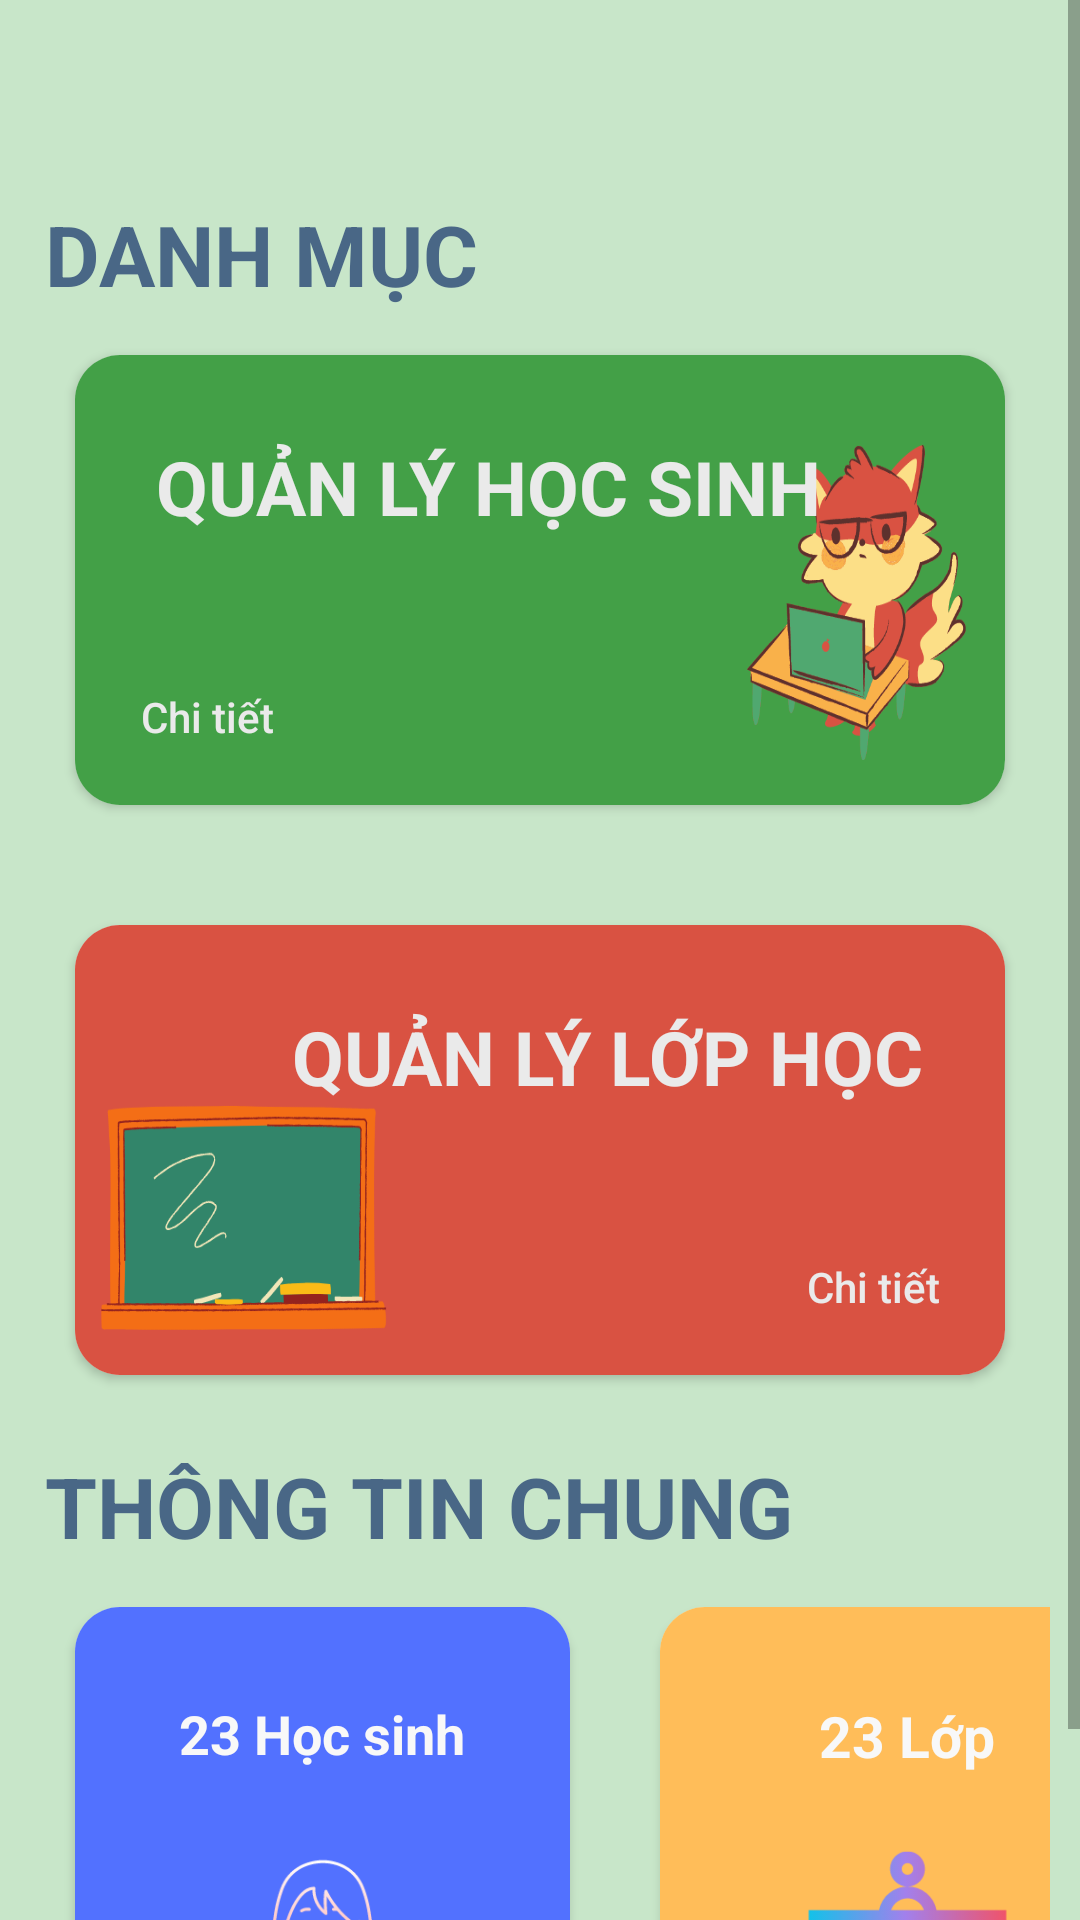

Produce the Android XML layout that renders to this screen, including the resource entries it uses.
<!-- AndroidManifest.xml: application theme Theme.PS24414_AssignmentGd1_TranAnhVu -->
<!-- res/layout/activity_main1.xml -->
<?xml version="1.0" encoding="utf-8"?>
<ScrollView xmlns:android="http://schemas.android.com/apk/res/android"
    android:layout_width="match_parent"
    android:layout_height="match_parent"
    xmlns:app="http://schemas.android.com/apk/res-auto"
    android:background="#C8E6C9"
    android:orientation="vertical">

    <LinearLayout
        android:layout_width="match_parent"
        android:layout_height="wrap_content"
        android:layout_margin="10dp"
        android:orientation="vertical">
        <RelativeLayout
            android:layout_width="match_parent"
            android:layout_height="?actionBarSize"
            >

            <ImageView
                android:layout_width="wrap_content"
                android:layout_height="wrap_content"
                android:layout_centerVertical="true"
                android:padding="15dp"
                android:src="@drawable/ic_baseline_search_24" />

            <ImageView
                android:layout_width="wrap_content"
                android:layout_height="wrap_content"
                android:layout_alignParentRight="true"
                android:layout_centerVertical="true"
                android:padding="15dp"
                android:src="@drawable/ic_baseline_add_24" />

        </RelativeLayout>

        <TextView
            android:layout_width="wrap_content"
            android:layout_height="wrap_content"
            android:text="Danh mục"
            android:textStyle="bold"
            android:textAllCaps="true"
            android:textColor="#E83D5A80"
            android:textSize="28sp"
            android:layout_marginLeft="5dp"/>
        <RelativeLayout
            android:layout_width="match_parent"
            android:layout_height="190dp">

            <androidx.cardview.widget.CardView
                android:layout_width="match_parent"
                android:layout_height="150dp"
                android:layout_margin="15dp"
                app:cardCornerRadius="15dp"
                android:elevation="5dp">
                <RelativeLayout
                    android:id="@+id/img_student"
                    android:layout_width="match_parent"
                    android:layout_height="match_parent"
                    android:background="@drawable/bgstudent">

                    <TextView
                        android:layout_width="wrap_content"
                        android:layout_height="wrap_content"
                        android:layout_alignParentTop="true"
                        android:padding="27dp"
                        android:text="Quản lý học sinh"
                        android:textAllCaps="true"
                        android:textColor="#EAEAEA"
                        android:textSize="25sp"
                        android:textStyle="bold" />

                    <Button
                        android:id="@+id/btn_detailStudent"
                        android:layout_width="wrap_content"
                        android:layout_height="wrap_content"
                        android:layout_alignParentBottom="true"
                        android:background="#00ff0000"
                        android:elevation="0dp"
                        android:padding="20dp"
                        android:text="Chi tiết"
                        android:textAllCaps="false"
                        android:textColor="#EAEAEA" />


                </RelativeLayout>
            </androidx.cardview.widget.CardView>

        </RelativeLayout>
        <RelativeLayout
            android:layout_width="match_parent"
            android:layout_height="190dp"
            >

            <androidx.cardview.widget.CardView
                android:layout_width="match_parent"
                android:layout_height="150dp"
                android:layout_margin="15dp"
                app:cardCornerRadius="15dp"
                android:elevation="5dp">

                <RelativeLayout
                    android:id="@+id/img_class"
                    android:layout_width="match_parent"
                    android:layout_height="match_parent"
                    android:background="@drawable/bgclass">

                    <TextView
                        android:layout_width="wrap_content"
                        android:layout_height="wrap_content"
                        android:layout_alignParentTop="true"
                        android:layout_alignParentEnd="true"
                        android:padding="27dp"
                        android:text="Quản lý lớp học"
                        android:textAllCaps="true"
                        android:textColor="#EAEAEA"
                        android:textSize="25sp"
                        android:textStyle="bold" />

                    <Button
                        android:id="@+id/btn_detailClass"
                        android:layout_width="wrap_content"
                        android:layout_height="wrap_content"
                        android:layout_alignParentEnd="true"
                        android:layout_alignParentBottom="true"
                        android:background="#00ff0000"
                        android:padding="20dp"
                        android:text="Chi tiết"
                        android:textAllCaps="false"
                        android:textColor="#EAEAEA" />


                </RelativeLayout>

            </androidx.cardview.widget.CardView>

        </RelativeLayout>
        <TextView
            android:layout_width="wrap_content"
            android:layout_height="wrap_content"
            android:text="Thông tin chung"
            android:textStyle="bold"
            android:textAllCaps="true"
            android:textColor="#E83D5A80"
            android:textSize="28sp"
            android:layout_marginLeft="5dp"/>
        <LinearLayout
            android:layout_width="match_parent"
            android:layout_height="match_parent"
            android:orientation="horizontal">

            <androidx.cardview.widget.CardView
                android:layout_width="165dp"
                android:layout_height="160dp"
                app:cardCornerRadius="15dp"
                android:layout_margin="15dp"
                android:elevation="3dp">
                <RelativeLayout
                    android:id="@+id/img_total_student"
                    android:layout_width="match_parent"
                    android:layout_height="match_parent"
                    android:background="@drawable/totalstudent">

                    <TextView
                        android:id="@+id/lblAmountStudent"
                        android:layout_width="wrap_content"
                        android:layout_height="wrap_content"
                        android:layout_centerHorizontal="true"
                        android:layout_marginTop="30dp"
                        android:text="23 Học sinh"
                        android:textStyle="bold"
                        android:textColor="#F8F8F8"
                        android:textSize="18sp" />
                </RelativeLayout>
            </androidx.cardview.widget.CardView>

            <androidx.cardview.widget.CardView
                android:layout_width="165dp"
                android:layout_height="160dp"
                app:cardCornerRadius="15dp"
                android:elevation="3dp"
                android:layout_margin="15dp">

                <RelativeLayout
                    android:id="@+id/img_total_class"
                    android:layout_width="match_parent"
                    android:layout_height="match_parent"
                    android:background="@drawable/totalclass">

                    <TextView
                        android:id="@+id/lblAmountClass"
                        android:layout_width="wrap_content"
                        android:layout_height="wrap_content"
                        android:layout_centerHorizontal="true"
                        android:layout_marginTop="30dp"
                        android:text="23 Lớp"
                        android:textStyle="bold"
                        android:textColor="#F8F8F8"
                        android:textSize="19sp" />

                </RelativeLayout>
            </androidx.cardview.widget.CardView>

        </LinearLayout>

    </LinearLayout>
</ScrollView>
<!-- resources referenced by this layout -->
<resources>
  <!-- drawable bgclass: png bitmap (drawable, 25638 bytes) -->
  <!-- drawable bgstudent: png bitmap (drawable, 45416 bytes) -->
  <!-- drawable totalclass: png bitmap (drawable, 15663 bytes) -->
  <!-- drawable totalstudent: png bitmap (drawable, 15883 bytes) -->
  <style name="Theme.PS24414_AssignmentGd1_TranAnhVu" parent="Theme.MaterialComponents.DayNight.NoActionBar">
          
          <item name="colorPrimary">@color/purple_500</item>
          <item name="colorPrimaryVariant">@color/purple_700</item>
          <item name="colorOnPrimary">@color/white</item>
          
          <item name="colorSecondary">@color/teal_200</item>
          <item name="colorSecondaryVariant">@color/teal_700</item>
          <item name="colorOnSecondary">@color/black</item>
          
          <item name="android:statusBarColor" tools:targetApi="l">?attr/colorPrimaryVariant</item>
          
      </style>
  <color name="purple_500">#4DB6AC</color>
  <color name="purple_700">#00796B</color>
  <color name="white">#FFFFFFFF</color>
  <color name="teal_200">#FF03DAC5</color>
  <color name="teal_700">#FF018786</color>
  <color name="black">#FF000000</color>
</resources>
